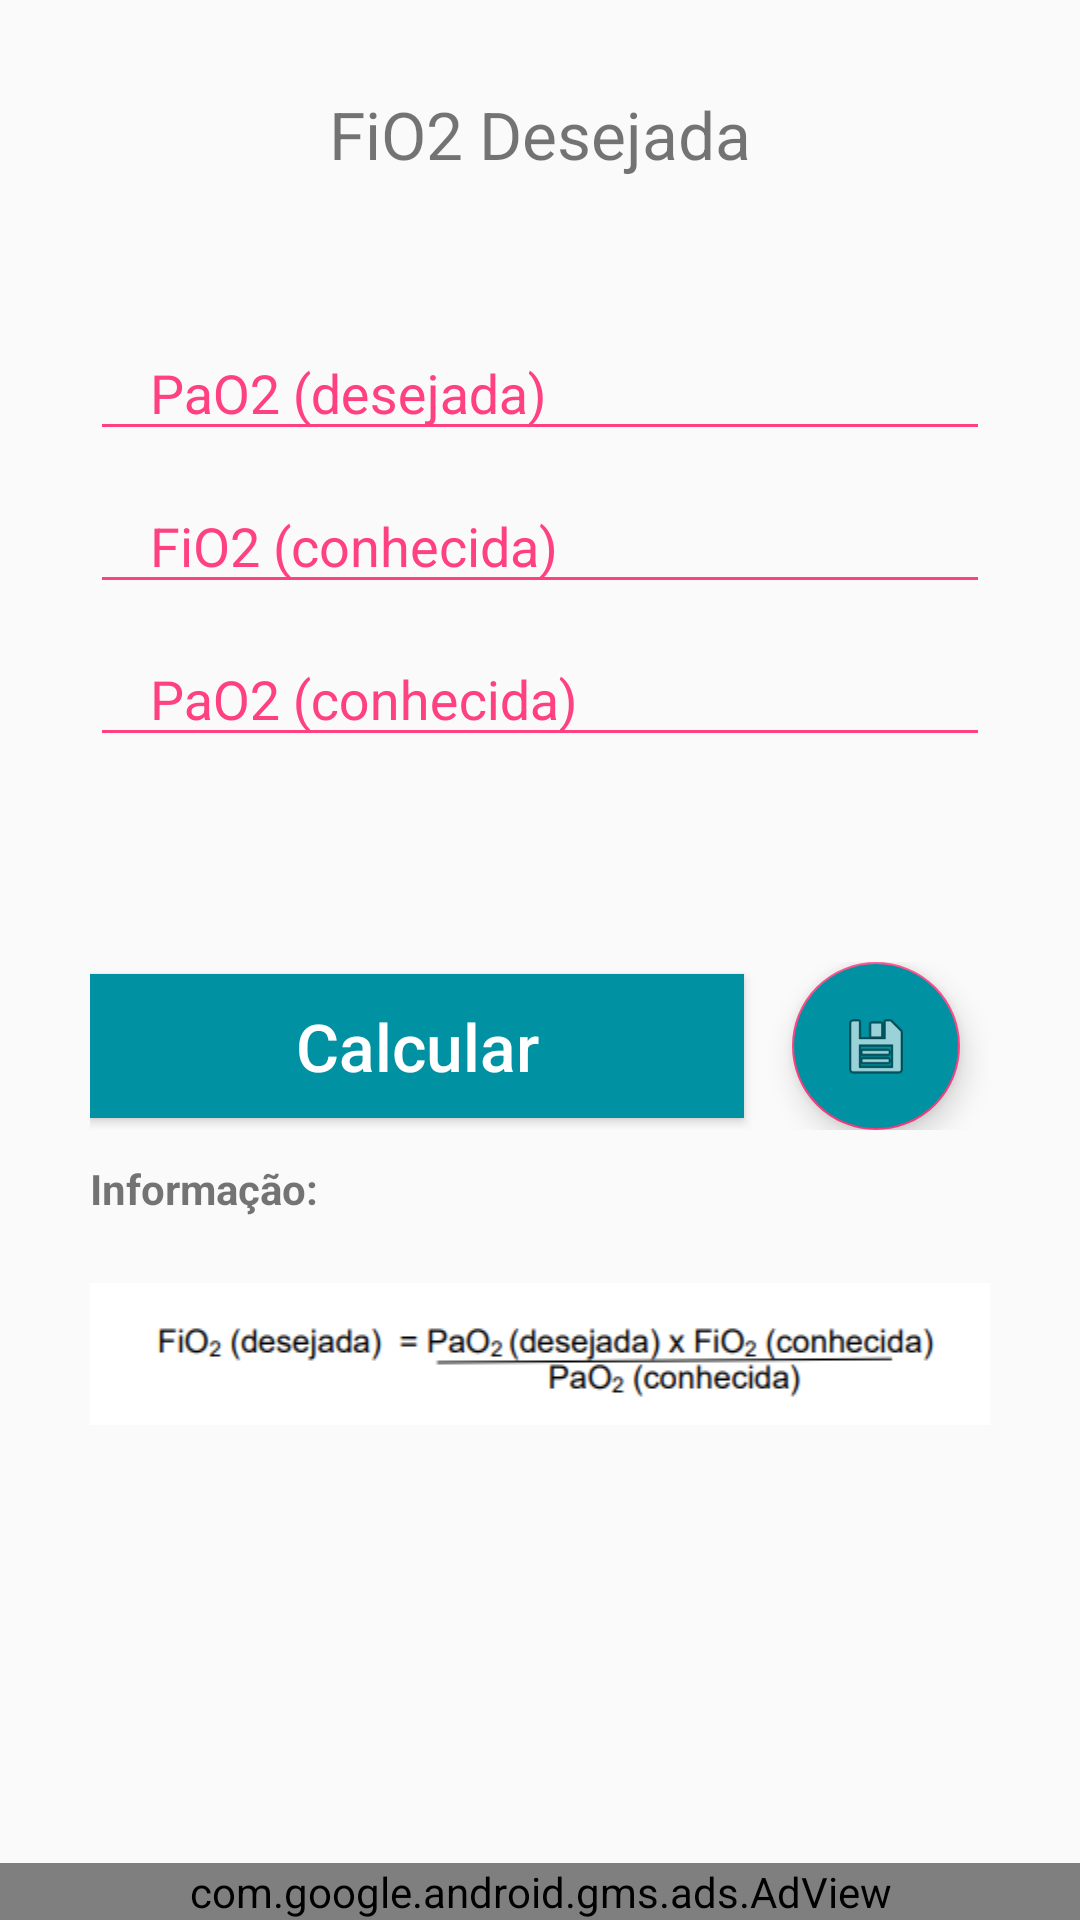

Write the Android layout XML for this screen, with the resource values it uses.
<!-- AndroidManifest.xml: application theme AppTheme -->
<!-- res/layout/activity_fio2_desejada.xml -->
<RelativeLayout xmlns:android="http://schemas.android.com/apk/res/android"
    android:layout_width="match_parent"
    android:layout_height="wrap_content">
    xmlns:android="http://schemas.android.com/apk/res/android" />

    <ScrollView xmlns:android="http://schemas.android.com/apk/res/android"
        android:layout_width="match_parent"
        android:layout_height="match_parent">


        <RelativeLayout
            android:layout_width="match_parent"
            android:layout_height="wrap_content"
            android:paddingStart="@dimen/default_side_margin"
            android:paddingEnd="@dimen/default_side_margin">


            <TextView
                android:id="@+id/header1"
                android:layout_width="match_parent"
                android:layout_height="wrap_content"
                android:layout_gravity="center_horizontal"
                android:gravity="center_horizontal"
                android:paddingTop="@dimen/default_side_margin"
                android:paddingBottom="@dimen/default_side_margin"
                android:text="@string/fio"
                android:textSize="22sp" />


            <LinearLayout
                android:layout_width="match_parent"
                android:layout_height="wrap_content"
                android:layout_below="@+id/header1"
                android:gravity="center_horizontal"
                android:orientation="vertical"
                android:paddingTop="10dp"
                android:paddingBottom="20dp">


                <android.support.design.widget.TextInputLayout
                    android:layout_width="match_parent"
                    android:layout_height="wrap_content"
                    android:theme="@style/EditTextHint">

                    <android.support.design.widget.TextInputEditText
                        android:id="@+id/etPao2Desejada"
                        android:layout_width="match_parent"
                        android:layout_height="40dp"
                        android:layout_below="@+id/txtViewHeader"
                        android:hint="@string/pao2_desejada"
                        android:inputType="numberDecimal"
                        android:maxLines="1"
                        android:paddingLeft="20dp" />

                </android.support.design.widget.TextInputLayout>

                <android.support.design.widget.TextInputLayout
                    android:layout_width="match_parent"
                    android:layout_height="wrap_content"
                    android:theme="@style/EditTextHint">

                    <android.support.design.widget.TextInputEditText
                        android:id="@+id/etFio2Conhecida"
                        android:layout_width="match_parent"
                        android:layout_height="40dp"
                        android:layout_below="@+id/txtViewHeader"
                        android:hint="@string/fio2_conhecida"
                        android:inputType="numberDecimal"
                        android:maxLines="1"
                        android:paddingLeft="20dp" />

                </android.support.design.widget.TextInputLayout>

                <android.support.design.widget.TextInputLayout
                    android:layout_width="match_parent"
                    android:layout_height="wrap_content"
                    android:theme="@style/EditTextHint">

                    <android.support.design.widget.TextInputEditText
                        android:id="@+id/etPao2Conhecida"
                        android:layout_width="match_parent"
                        android:layout_height="40dp"
                        android:layout_below="@+id/txtViewHeader"
                        android:hint="@string/pao2_conhecida"
                        android:inputType="numberDecimal"
                        android:maxLines="1"
                        android:paddingLeft="20dp" />

                </android.support.design.widget.TextInputLayout>

                <TextView
                    android:id="@+id/tvResult"
                    android:layout_width="match_parent"
                    android:layout_height="wrap_content"
                    android:gravity="center"
                    android:padding="10dp"
                    android:textColor="@color/colorAccent"
                    android:textSize="36sp" />

                <LinearLayout
                    android:layout_width="match_parent"
                    android:layout_height="wrap_content"
                    android:gravity="center_vertical"
                    android:orientation="horizontal">

                    <Button
                        android:id="@+id/btCalc"
                        android:layout_width="match_parent"
                        android:layout_height="wrap_content"
                        android:layout_weight="1"
                        android:background="@color/colorPrimary"
                        android:text="@string/calcular"
                        android:textAllCaps="false"
                        android:textColor="#FFF"
                        android:textSize="22dp" />

                    <android.support.design.widget.FloatingActionButton
                        android:id="@+id/fabGravar"
                        android:layout_width="wrap_content"
                        android:layout_height="wrap_content"
                        android:layout_gravity="center"
                        android:layout_marginStart="16dp"
                        android:layout_marginEnd="10dp"
                        android:backgroundTint="@color/colorPrimary"
                        android:src="@android:drawable/ic_menu_save" />
                </LinearLayout>


                <TextView
                    android:layout_width="match_parent"
                    android:layout_height="wrap_content"
                    android:paddingTop="10dp"
                    android:paddingBottom="10dp"
                    android:text="@string/informa_o"
                    android:textStyle="bold" />

                <ImageView
                    android:layout_width="match_parent"
                    android:layout_height="wrap_content"
                    android:src="@drawable/fio2_desejada" />

            </LinearLayout>
        </RelativeLayout>
    </ScrollView>

    <com.google.android.gms.ads.AdView

        xmlns:ads="http://schemas.android.com/apk/res-auto"
        android:id="@+id/adView"
        android:layout_width="match_parent"
        android:layout_height="wrap_content"
        android:layout_alignParentBottom="true"
        android:layout_centerHorizontal="true"
        ads:adSize="BANNER"
        ads:adUnitId="ca-app-pub-5007246500618998/5880660069"></com.google.android.gms.ads.AdView>
</RelativeLayout>
<!-- resources referenced by this layout -->
<resources>
  <color name="colorAccent">#FF4081</color>
  <color name="colorPrimary">#0091A2</color>
  <dimen name="default_side_margin">30dp</dimen>
  <!-- drawable fio2_desejada: png bitmap (drawable, 9347 bytes) -->
  <string name="calcular">Calcular</string>
  <string name="fio">FiO2 Desejada</string>
  <string name="fio2_conhecida">FiO2 (conhecida)</string>
  <string name="informa_o">Informação:</string>
  <string name="pao2_conhecida">PaO2 (conhecida)</string>
  <string name="pao2_desejada">PaO2 (desejada)</string>
  <style name="EditTextHint" parent="Theme.AppCompat.Light.DarkActionBar">
          <item name="colorAccent">@android:color/white</item>
          <item name="android:textColorHint">@color/colorAccent</item>
          <item name="colorControlNormal">@color/colorAccent</item>
          <item name="colorControlActivated">@color/colorAccent</item>
          <item name="colorControlHighlight">@color/colorAccent</item>
      </style>
  <style name="AppTheme" parent="Theme.AppCompat.Light.DarkActionBar">
          
          <item name="colorPrimary">@color/colorPrimary</item>
          <item name="colorPrimaryDark">@color/colorPrimaryDark</item>
          <item name="colorAccent">@color/colorAccent</item>
      </style>
  <color name="colorPrimaryDark">#0091A2</color>
</resources>
